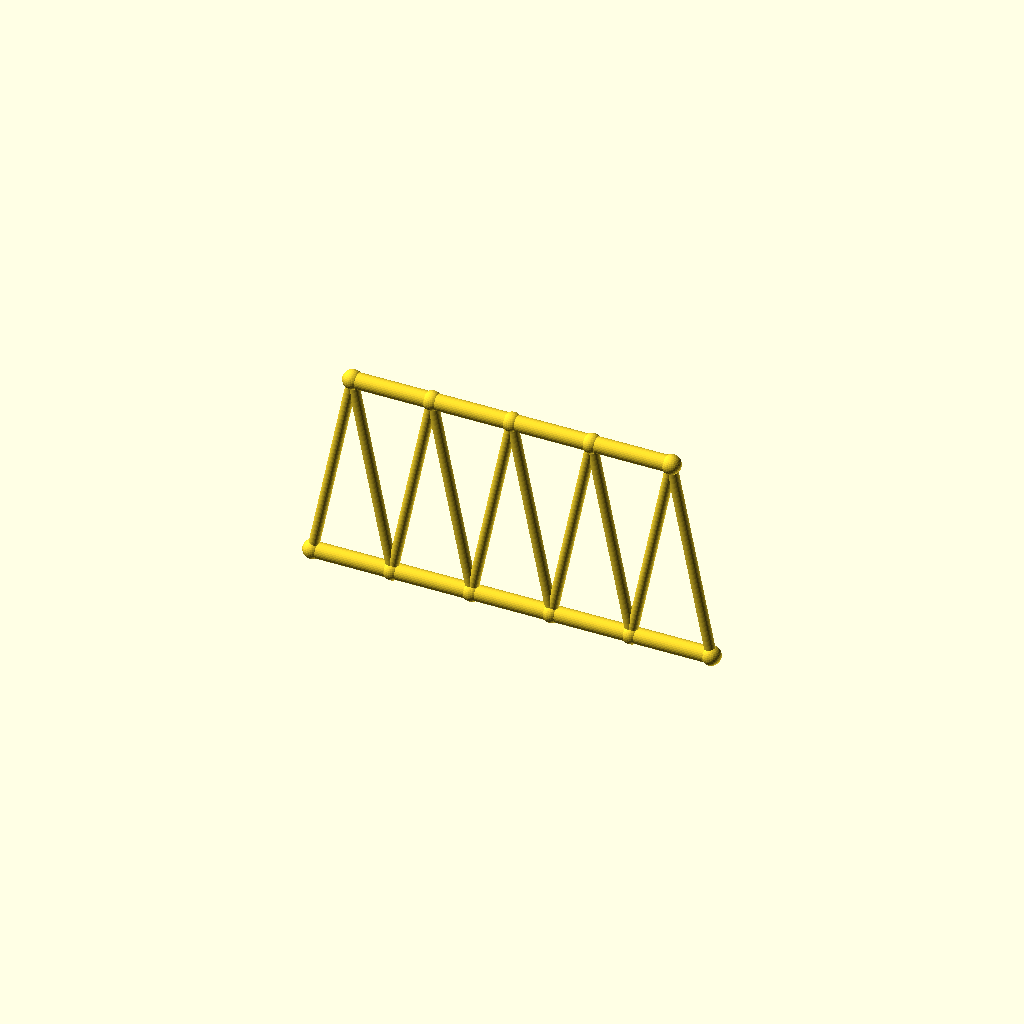
Cell 1: the model at its default parameters.
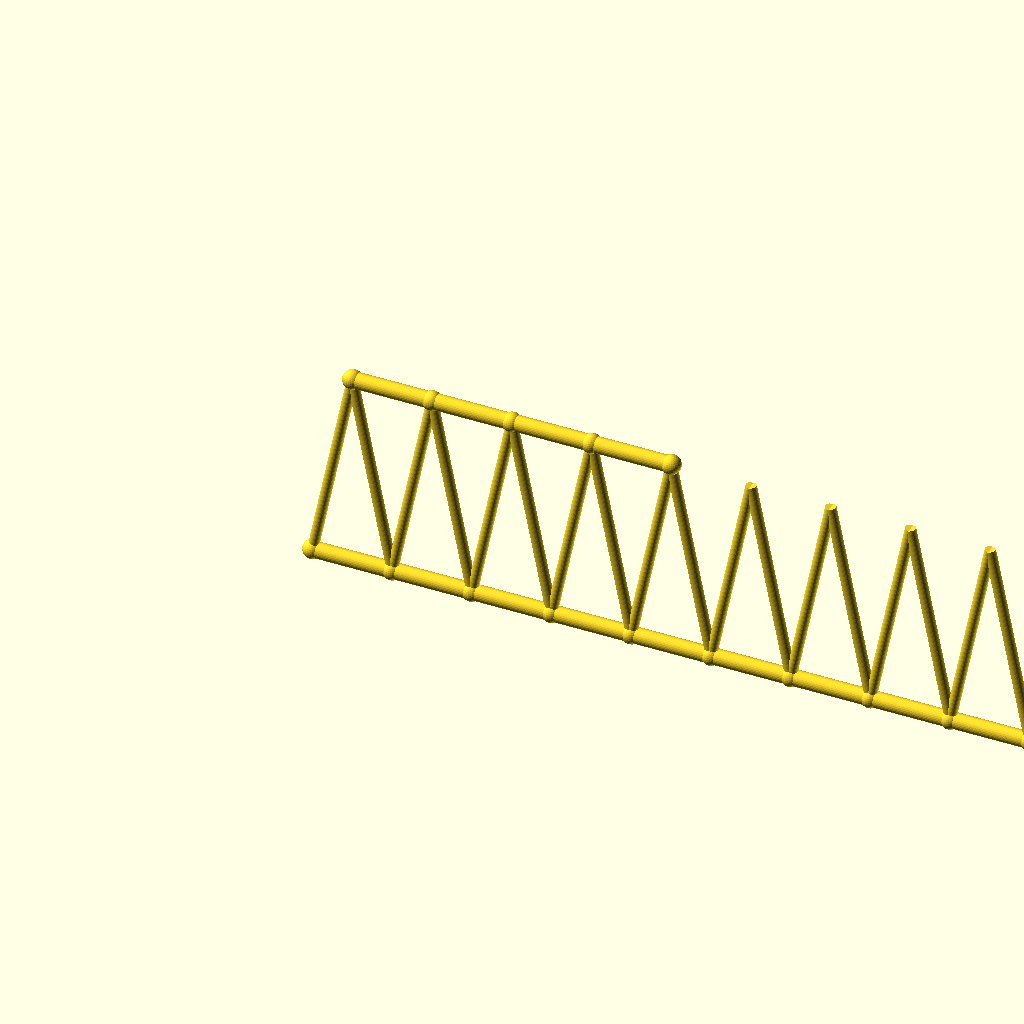
Cell 2 — panels set to 10, the other parameters unchanged.
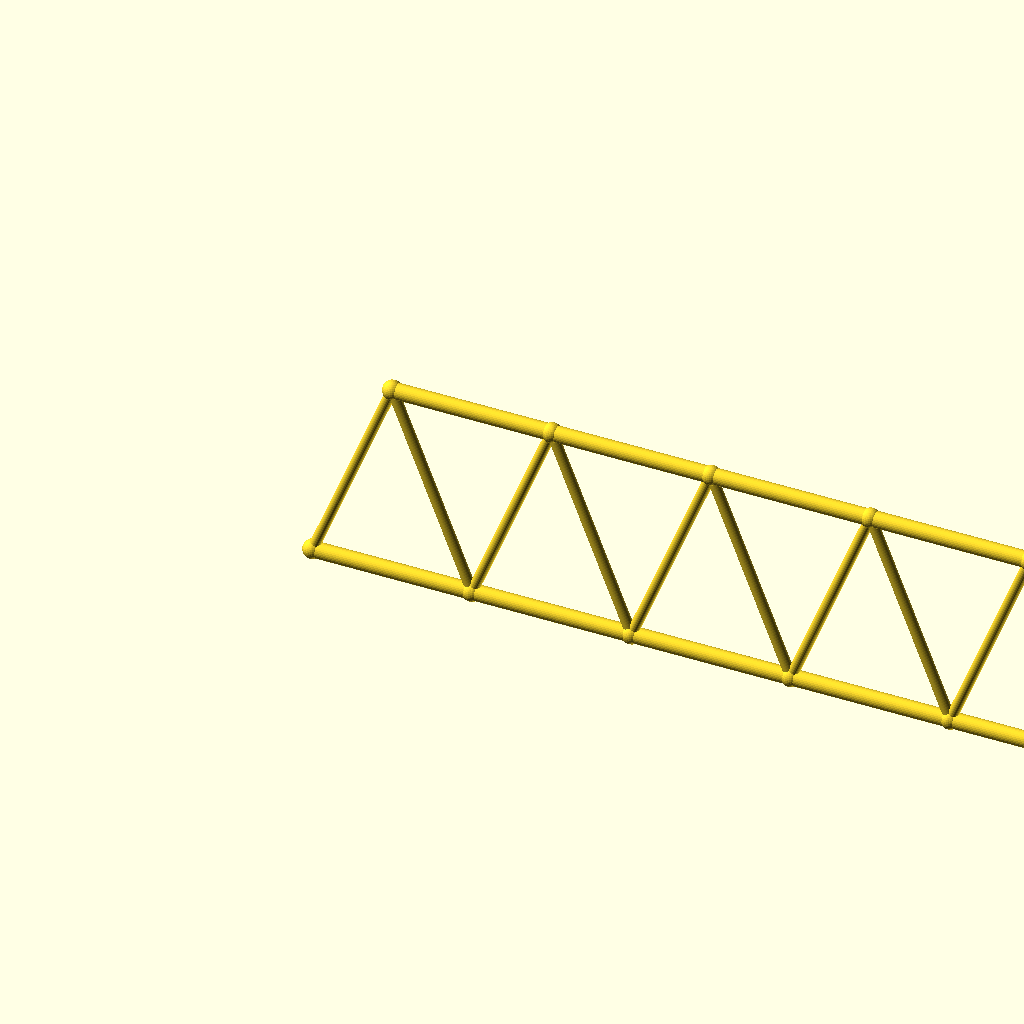
Cell 3: panel_p = 80 (everything else at default).
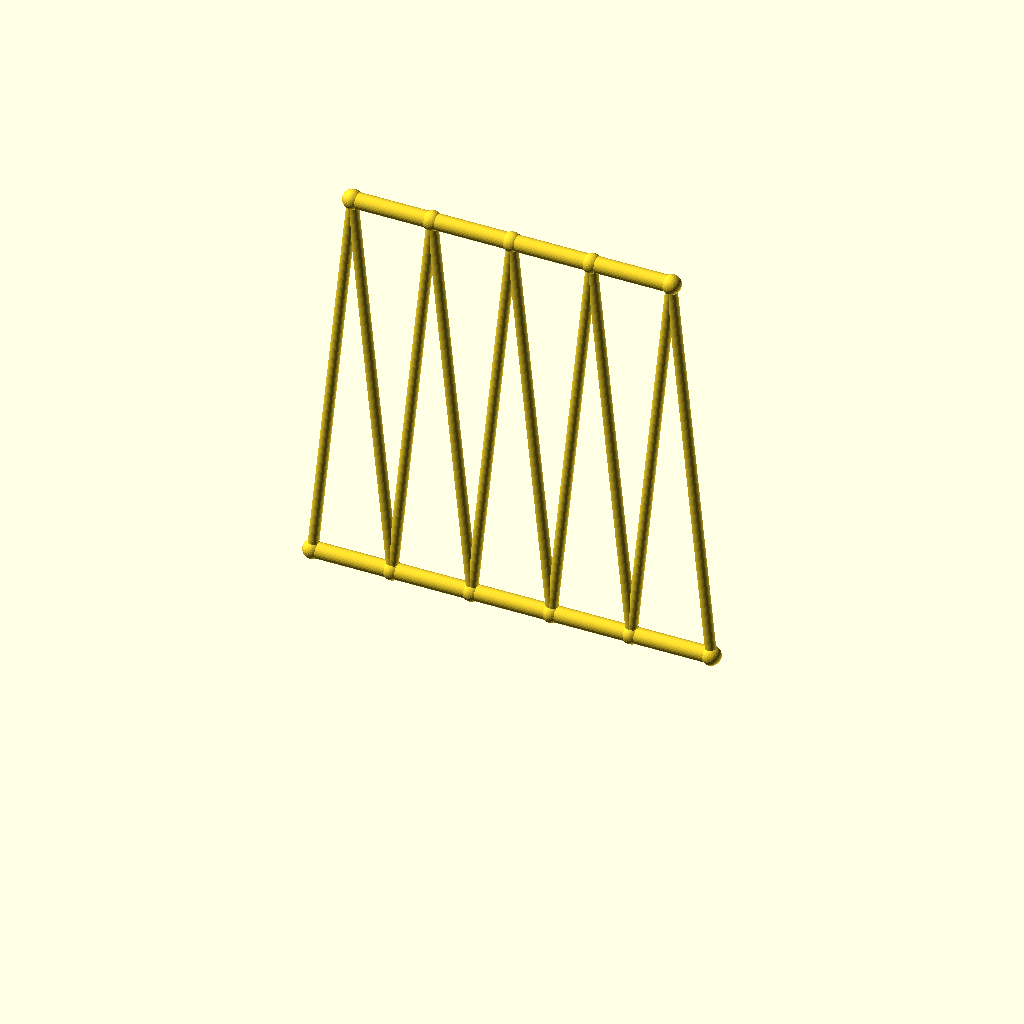
Cell 4 — frame_h set to 200, the other parameters unchanged.
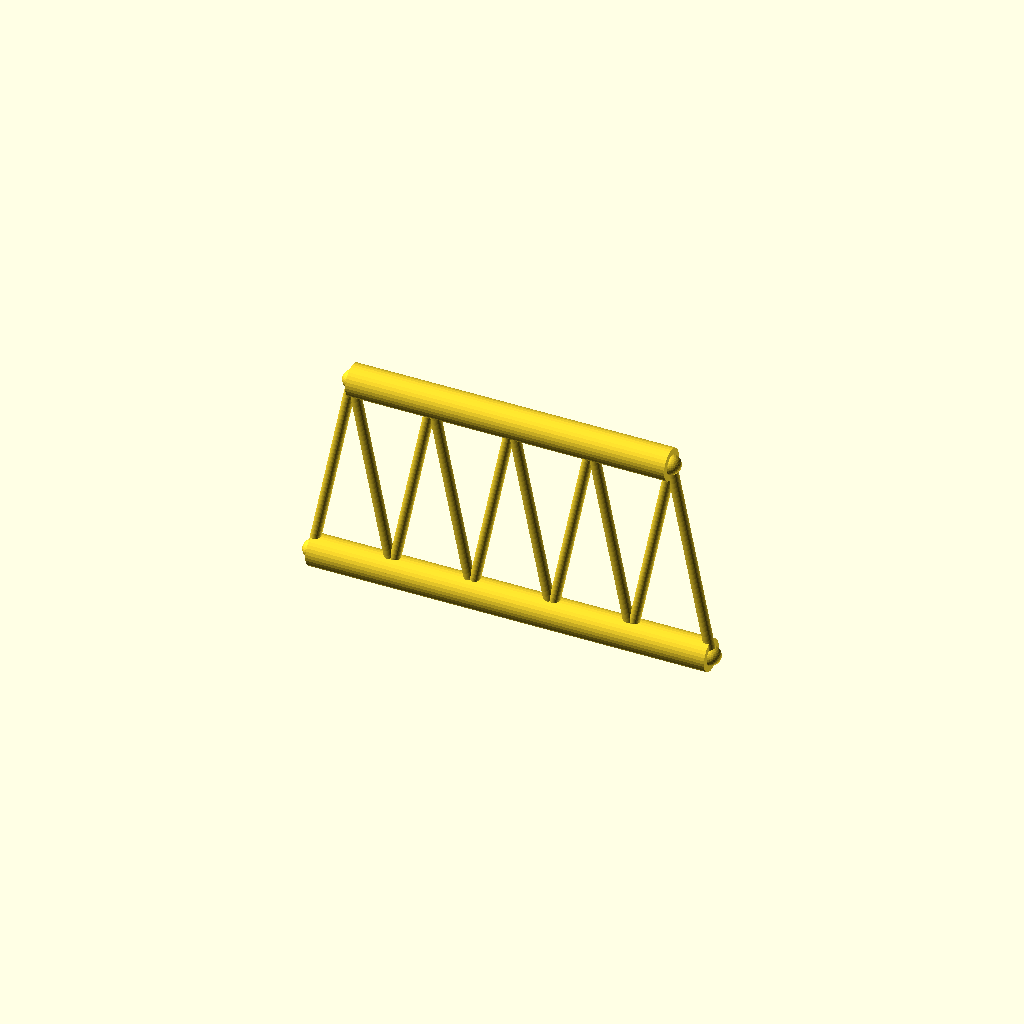
Cell 5: the same model with chord_r = 8.
All cells are drawn from one camera (rotation 55°, 0°, 25°, orthographic, colour scheme Cornfield), so only the parameter changes between them.
OpenSCAD source file optional_data/data/gen2/trusses/part_0008.scad:
$fn = 32;

// ----------------------------------------------------------------------
// Warren truss: span 200 mm, height 100 mm, 5 equal panels
// ----------------------------------------------------------------------

// --- parameters (mm) ---
panels = 5;               // number of equal panels
panel_p = 40;             // panel length, X
span = 200;               // span between the end joints
frame_h = 100;            // truss height, Z
chord_r = 4;              // chord member radius
diag_r = 2.6;             // diagonal member radius
joint_r = 4.8;            // joint ball radius

module member(a, b, r) {
  /* rod: cylinder from joint a to joint b */
  d = b - a;
  length = norm(d);
  translate(a) rotate([0, acos(d[2] / length), atan2(d[1], d[0])])
    cylinder(h = length, r = r);
}

module joint(p, r) {
  /* ball at the joint centre */
  translate(p) sphere(r = r);
}

bottom = [for (i = [0 : panels]) [i * panel_p, 0, 0]];
top = [for (i = [0 : panels - 1]) [i * panel_p + panel_p / 2, 0, frame_h]];

for (i = [0 : panels - 1]) member(bottom[i], bottom[i + 1], chord_r);
for (i = [0 : 3]) member(top[i], top[i + 1], chord_r);

/* zig-zag diagonals up to the mid-panel joints */
for (i = [0 : panels - 1]) {
  member(bottom[i], top[i], diag_r);
  member(bottom[i + 1], top[i], diag_r);
}

/* joint balls */
for (i = [0 : panels]) joint(bottom[i], joint_r);
for (i = [0 : 4]) joint(top[i], joint_r);
Parameter table extracted from the source (name, type, default, range or options):
panels: number, default 5
panel_p: number, default 40
span: number, default 200
frame_h: number, default 100
chord_r: number, default 4
diag_r: number, default 2.6
joint_r: number, default 4.8
